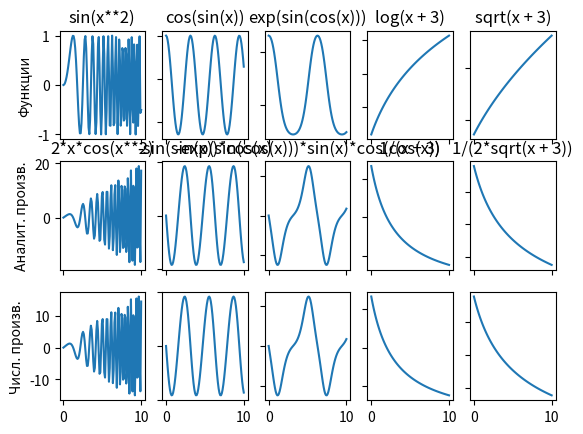

Recreate this plot in Python. (Note: this script raises an exception after producing the figure.)
# Песня Евгений

import numpy as np
import sympy as smp
import matplotlib.pyplot as plt

x_sym = smp.Symbol('x')

functions_sym = [smp.sin(x_sym**2), smp.cos(smp.sin(x_sym)), smp.exp(smp.sin(smp.cos(x_sym))), \
    smp.log(x_sym + 3), smp.sqrt(x_sym + 3)]
functions = [smp.lambdify(x_sym, f) for f in functions_sym]

derivatives_analytical_sym = [smp.diff(f, x_sym) for f in functions_sym]
derivatives_analytical = [smp.lambdify(x_sym, f) for f in derivatives_analytical_sym] 

smp.pprint(functions_sym, use_unicode=False)
# smp.pprint(derivatives_analytical_sym, use_unicode=False)

class DerivativeNum:
    
    def __init__(self, f, h, coefficients):
        self.f = f
        self.h = h
        self.coefficients = coefficients

    def set_coefficients(self, coefficients):
        self.coefficients = coefficients

    def __call__(self, x):
        f, h, c = self.f, self.h, self.coefficients
        x_i = np.linspace(x - h * np.floor(len(c) / 2), x + h * np.floor(len(c) / 2), len(c))
        return c @ f(x_i) / h


x_0 = 5
h_0 = 0.05

coefficients_1 = [0, -1, 1]
coefficients_2 = [-1, 1, 0]
coefficients_3 = [-1/2, 0, 1/2]
coefficients_4 = [1/12, -2/3, 0, 2/3, -1/12]
coefficients_5 = [-1/60, 3/20, -3/4, 0, 3/4, -3/20, 1/60]

derivatives_num = []

for f in functions:
    derivatives_num.append(DerivativeNum(f, h_0, coefficients_3))

x_left, x_right = 0., 10.
num_points = 100
x_data = np.linspace(x_left, x_right, num_points)


fig, axs = plt.subplots(3, len(functions))

for i in range(len(functions)):
    axs[0, i].plot(x_data, functions[i](x_data))
    axs[0, i].set_title(functions_sym[i])
    axs[1, i].plot(x_data, derivatives_analytical[i](x_data))
    axs[1, i].set_title(derivatives_analytical_sym[i])
    axs[2, i].plot(x_data, derivatives_num[i](x_data))

axs[0, 0].set(ylabel = "Функции")
axs[1, 0].set(ylabel = "Аналит. произв.")
axs[2, 0].set(ylabel = "Числ. произв.")

for ax in fig.get_axes():
    ax.label_outer()

mng = plt.get_current_fig_manager()
mng.window.state('zoomed')
plt.show()


steps = [2**(-n) for n in range(20)]
coef = [coefficients_1, coefficients_2, coefficients_3, coefficients_4, coefficients_5]
fig, axs = plt.subplots(2, 3)
fig.suptitle('Анализ сходимости')

for i in range(len(coef)):
    for f, dfdx in zip(functions, derivatives_analytical):
            errors = []
            
            for h in steps:
                dfdxNum = DerivativeNum(f, h, coef[i])
                error = np.fabs(dfdxNum(x_0) - dfdx(x_0))
                errors.append(error)

            axs[int(i / 3), int(i % 3)].set_title("coefficients {}".format(i + 1))
            axs[int(i / 3), int(i % 3)].loglog(steps, errors, '-o', linewidth=2, markersize=5)

for ax in axs.flat:
    ax.set(xlabel='Шаг сетки', ylabel='Погрешность')
for ax in axs.flat:
    ax.label_outer()

mng = plt.get_current_fig_manager()
mng.window.state('zoomed')
plt.show()
